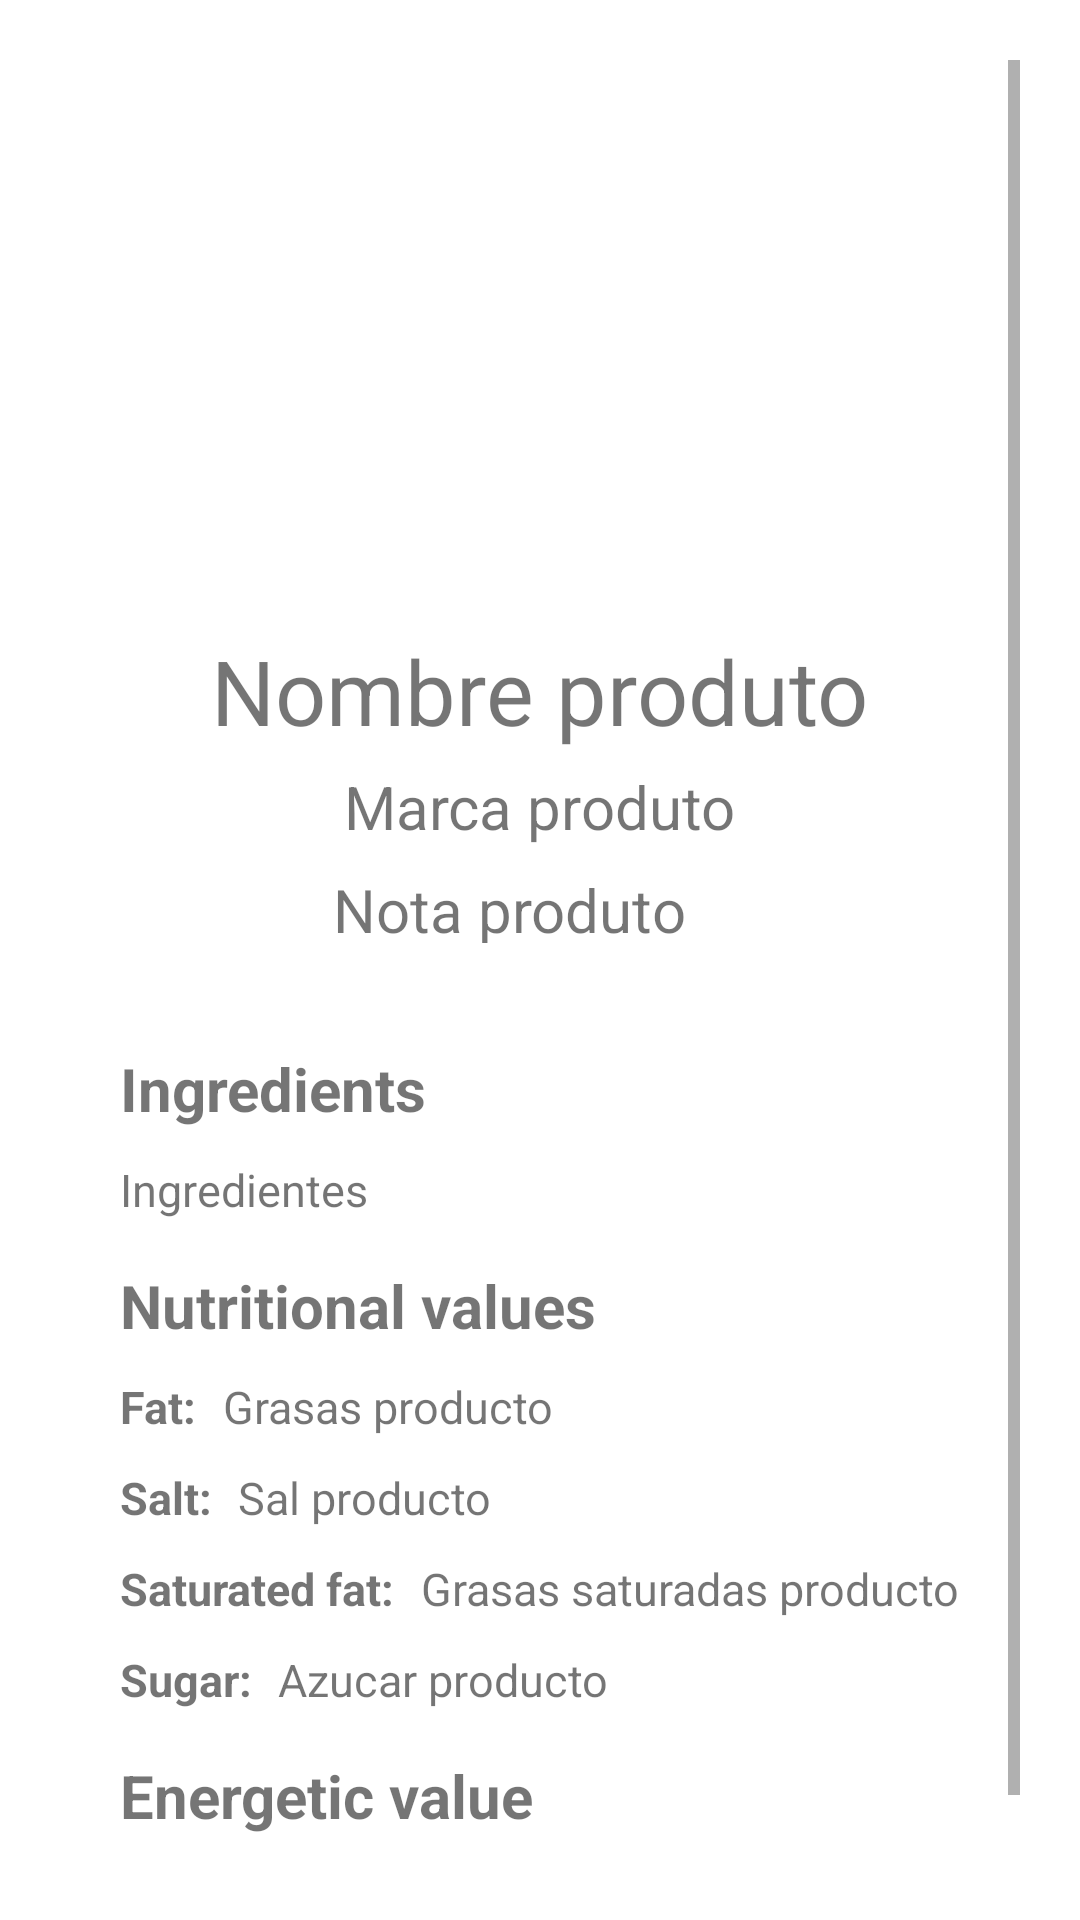

Here is an Android app screen rendered from its layout file. Give the layout XML and the strings, colors and styles it references.
<!-- AndroidManifest.xml: application theme Theme.TFM_MEI -->
<!-- res/layout/activity_scanned_product.xml -->
<?xml version="1.0" encoding="utf-8"?>
<LinearLayout xmlns:android="http://schemas.android.com/apk/res/android"
    xmlns:app="http://schemas.android.com/apk/res-auto"
    xmlns:tools="http://schemas.android.com/tools"
    android:layout_width="match_parent"
    android:layout_height="match_parent"
    android:orientation="vertical"
    android:padding="20dp"
    tools:context=".ui.scannedProduct.ScannedProduct">

    <ScrollView
        android:layout_width="match_parent"
        android:layout_height="match_parent">

        <LinearLayout
            android:layout_width="match_parent"
            android:layout_height="wrap_content"
            android:orientation="vertical">

            <ImageView
                android:layout_width="150dp"
                android:layout_height="150dp"
                android:layout_gravity="center_horizontal"
                android:layout_marginTop="20dp"
                android:id="@+id/product_image"/>


            <TextView
                android:layout_width="wrap_content"
                android:layout_height="wrap_content"
                android:layout_gravity="center"
                android:layout_marginTop="20dp"
                android:id="@+id/product_name"
                android:text="Nombre produto"
                android:textSize="30dp" />

            <TextView
                android:layout_width="wrap_content"
                android:layout_height="wrap_content"
                android:layout_gravity="center"
                android:layout_marginTop="5dp"
                android:id="@+id/product_brand"
                android:text="Marca produto"
                android:textSize="20dp" />

            <LinearLayout
                android:layout_width="match_parent"
                android:layout_height="wrap_content"
                android:layout_gravity="center_horizontal"
                android:orientation="vertical">

                <LinearLayout
                    android:layout_width="wrap_content"
                    android:layout_height="wrap_content"
                    android:orientation="horizontal"
                    android:layout_gravity="center_horizontal">

                    <TextView
                        android:layout_width="wrap_content"
                        android:layout_height="wrap_content"
                        android:layout_gravity="center"
                        android:layout_marginTop="5dp"
                        android:id="@+id/product_grade"
                        android:text="Nota produto"
                        android:textSize="20dp" />

                    <ImageView
                        android:layout_width="wrap_content"
                        android:layout_height="wrap_content"
                        android:layout_marginTop="6dp"
                        android:layout_gravity="center"
                        android:layout_marginLeft="20dp"
                        android:id="@+id/product_score_icon"
                        android:src="@drawable/ic_baseline_circle_24">
                    </ImageView>

                </LinearLayout>


            </LinearLayout>


            <TextView
                android:text="Ingredients"
                android:layout_width="wrap_content"
                android:textStyle="bold"
                android:layout_height="wrap_content"
                android:layout_marginLeft="20dp"
                android:layout_marginTop="35dp"
                android:textSize="20dp"/>

            <TextView
                android:id="@+id/product_ingredients"
                android:layout_width="wrap_content"
                android:layout_height="wrap_content"
                android:layout_marginLeft="20dp"
                android:layout_marginTop="10dp"
                android:textSize="15dp"
                android:text="Ingredientes"/>

            <TextView
                android:layout_width="wrap_content"
                android:layout_height="wrap_content"
                android:layout_marginLeft="20dp"
                android:textStyle="bold"

                android:layout_marginTop="15dp"
                android:textSize="20dp"
                android:text="Nutritional values"/>

            <LinearLayout
                android:layout_width="match_parent"
                android:layout_height="wrap_content"
                android:orientation="horizontal">

                <LinearLayout
                    android:layout_width="wrap_content"
                    android:layout_height="wrap_content">

                    <TextView
                        android:layout_width="wrap_content"
                        android:layout_height="wrap_content"
                        android:layout_marginLeft="20dp"
                        android:layout_marginTop="10dp"
                        android:textSize="15dp"
                        android:textStyle="bold"
                        android:text="Fat: "/>

                </LinearLayout>

                <LinearLayout
                    android:layout_width="wrap_content"
                    android:layout_height="wrap_content">

                    <TextView
                        android:id="@+id/product_fat"
                        android:layout_width="wrap_content"
                        android:layout_height="wrap_content"
                        android:layout_marginLeft="5dp"
                        android:layout_marginTop="10dp"
                        android:textSize="15dp"
                        android:text="Grasas producto"/>

                </LinearLayout>

            </LinearLayout>

            <LinearLayout
                android:layout_width="match_parent"
                android:layout_height="wrap_content"
                android:orientation="horizontal">

                <LinearLayout
                    android:layout_width="wrap_content"
                    android:layout_height="wrap_content">

                    <TextView
                        android:layout_width="wrap_content"
                        android:layout_height="wrap_content"
                        android:layout_marginLeft="20dp"
                        android:textStyle="bold"
                        android:layout_marginTop="10dp"
                        android:textSize="15dp"
                        android:text="Salt: "/>

                </LinearLayout>

                <LinearLayout
                    android:layout_width="wrap_content"
                    android:layout_height="wrap_content">

                    <TextView
                        android:id="@+id/product_salt"
                        android:layout_width="wrap_content"
                        android:layout_height="wrap_content"
                        android:layout_marginLeft="5dp"
                        android:layout_marginTop="10dp"
                        android:textSize="15dp"
                        android:text="Sal producto"/>

                </LinearLayout>

            </LinearLayout>

            <LinearLayout
                android:layout_width="match_parent"
                android:layout_height="wrap_content"
                android:orientation="horizontal">

                <LinearLayout
                    android:layout_width="wrap_content"
                    android:layout_height="wrap_content">

                    <TextView
                        android:layout_width="wrap_content"
                        android:layout_height="wrap_content"
                        android:layout_marginLeft="20dp"
                        android:layout_marginTop="10dp"
                        android:textSize="15dp"
                        android:textStyle="bold"
                        android:text="Saturated fat: "/>

                </LinearLayout>

                <LinearLayout
                    android:layout_width="wrap_content"
                    android:layout_height="wrap_content">

                    <TextView
                        android:id="@+id/product_satfat"
                        android:layout_width="wrap_content"
                        android:layout_height="wrap_content"
                        android:layout_marginLeft="5dp"
                        android:layout_marginTop="10dp"
                        android:textSize="15dp"
                        android:text="Grasas saturadas producto"/>

                </LinearLayout>

            </LinearLayout>


            <LinearLayout
                android:layout_width="match_parent"
                android:layout_height="wrap_content"
                android:orientation="horizontal">

                <LinearLayout
                    android:layout_width="wrap_content"
                    android:layout_height="wrap_content">

                    <TextView
                        android:layout_width="wrap_content"
                        android:layout_height="wrap_content"
                        android:layout_marginLeft="20dp"
                        android:layout_marginTop="10dp"
                        android:textStyle="bold"
                        android:textSize="15dp"
                        android:text="Sugar: "/>

                </LinearLayout>

                <LinearLayout
                    android:layout_width="wrap_content"
                    android:layout_height="wrap_content">

                    <TextView
                        android:id="@+id/product_sugar"
                        android:layout_width="wrap_content"
                        android:layout_height="wrap_content"
                        android:layout_marginLeft="5dp"
                        android:layout_marginTop="10dp"
                        android:textSize="15dp"
                        android:text="Azucar producto"/>

                </LinearLayout>

            </LinearLayout>

            <TextView
                android:text="Energetic value"
                android:layout_width="wrap_content"
                android:layout_height="wrap_content"
                android:textStyle="bold"
                android:layout_marginLeft="20dp"
                android:layout_marginTop="15dp"
                android:textSize="20dp"/>

            <TextView
                android:id="@+id/product_energetic_val"
                android:layout_width="wrap_content"
                android:layout_height="wrap_content"
                android:layout_marginLeft="20dp"
                android:layout_marginTop="10dp"
                android:textSize="15dp"
                android:text="Valor energético: "/>

        </LinearLayout>

    </ScrollView>


</LinearLayout>
<!-- resources referenced by this layout -->
<resources>
  <style name="Theme.TFM_MEI" parent="Theme.MaterialComponents.DayNight.DarkActionBar">
          
          <item name="colorPrimary">#9ccc64</item>
          <item name="colorPrimaryVariant">#6b9b36</item>
          <item name="colorOnPrimary">#cfff94</item>
          
          <item name="colorSecondary">#ffb300</item>
          <item name="colorSecondaryVariant">#c68400</item>
          <item name="colorOnSecondary">#ffe54c</item>
          
          <item name="android:statusBarColor" tools:targetApi="l">?attr/colorPrimaryVariant</item>
          
      </style>
</resources>
